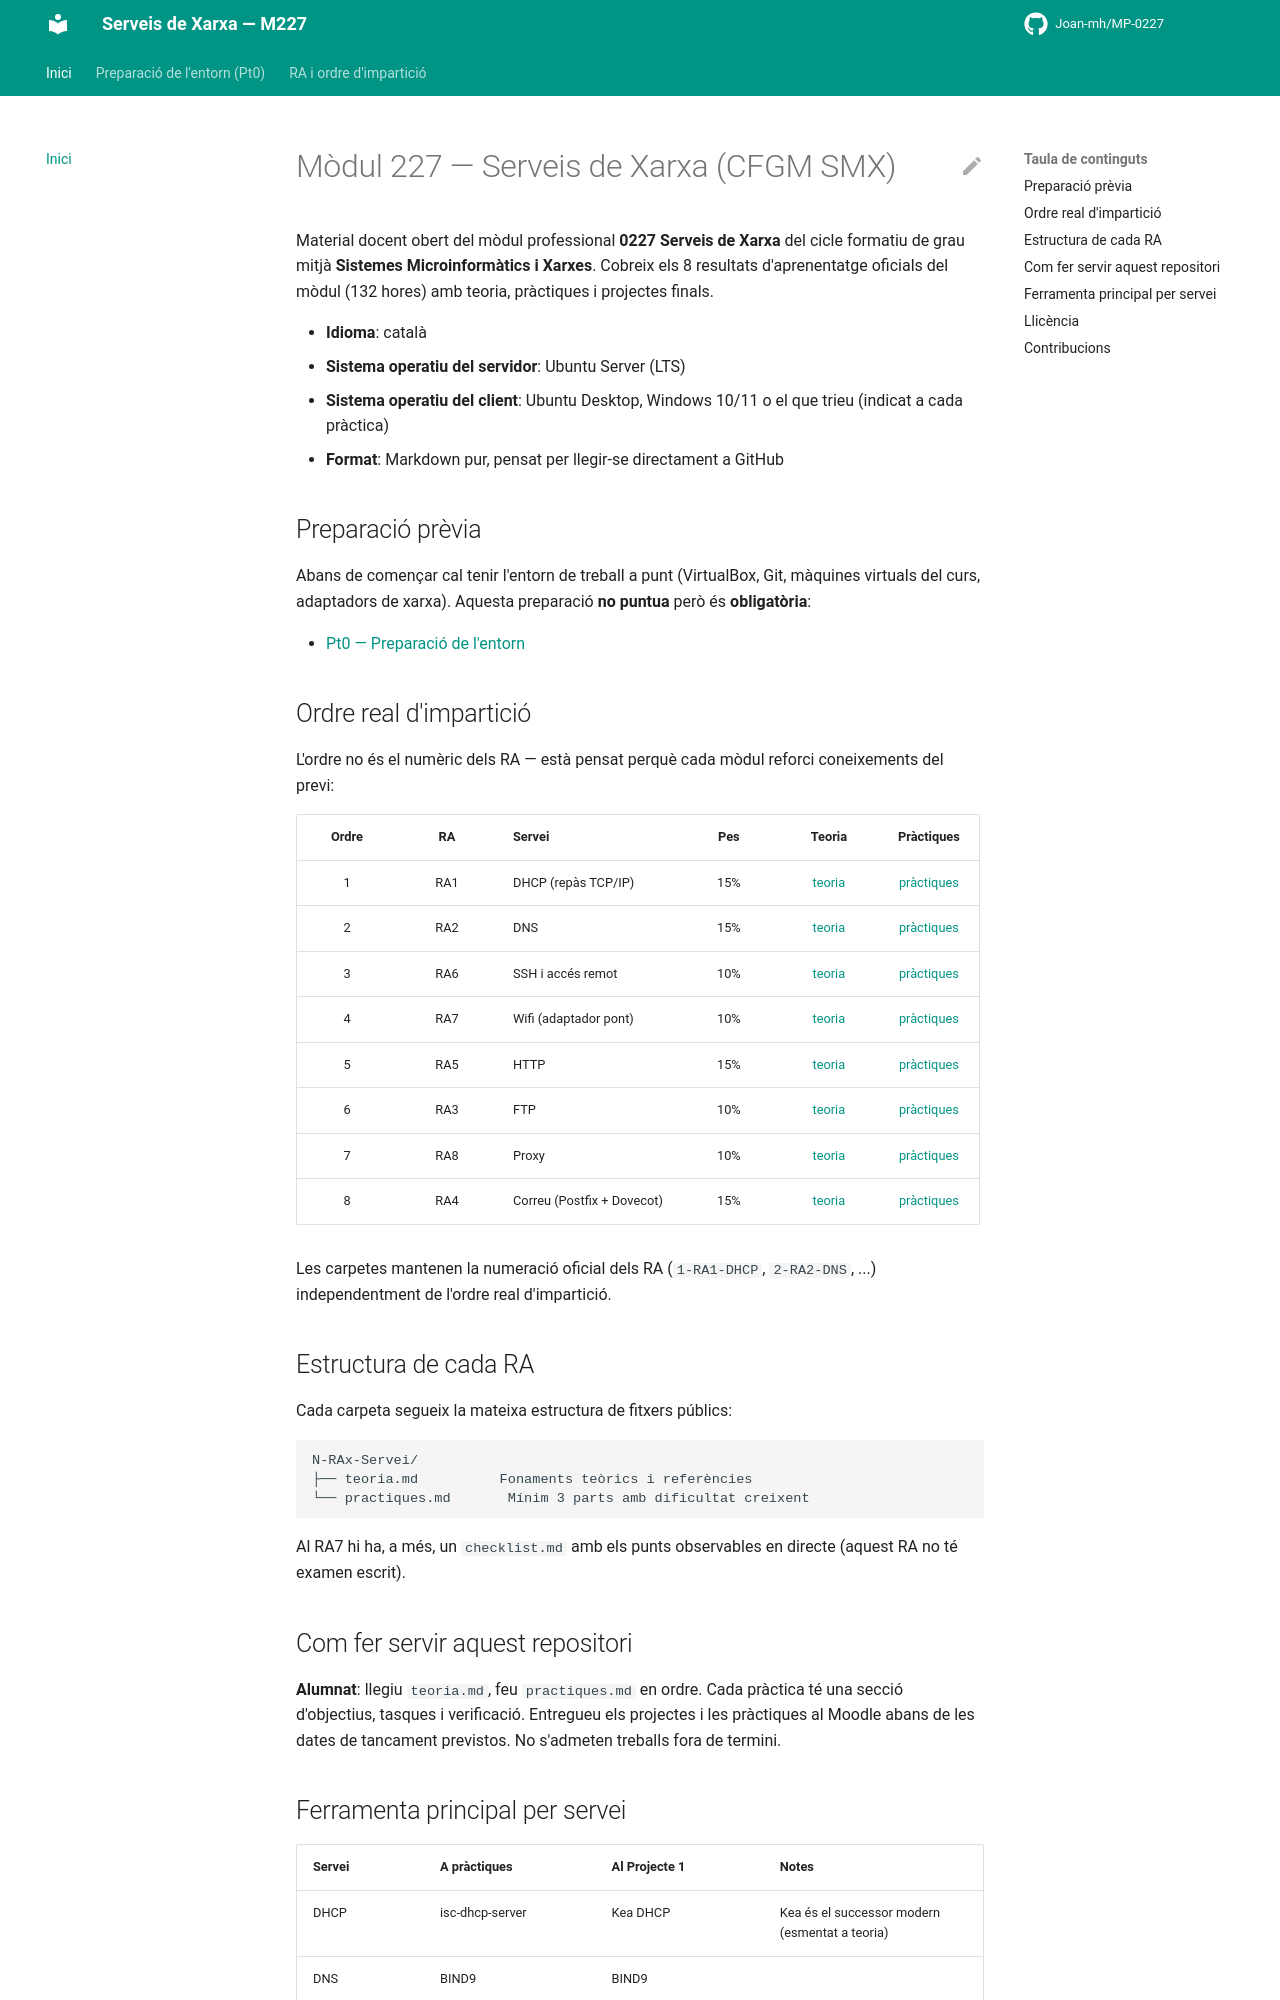

repository: Joan-mh/MP-0227 · page: index.html · generator: mkdocs

# Mòdul 227 — Serveis de Xarxa (CFGM SMX)

Material docent obert del mòdul professional **0227 Serveis de Xarxa** del cicle formatiu de grau mitjà **Sistemes Microinformàtics i Xarxes**. Cobreix els 8 resultats d'aprenentatge oficials del mòdul (132 hores) amb teoria, pràctiques i projectes finals.

- **Idioma**: català
- **Sistema operatiu del servidor**: Ubuntu Server (LTS)
- **Sistema operatiu del client**: Ubuntu Desktop, Windows 10/11 o el que trieu (indicat a cada pràctica)
- **Format**: Markdown pur, pensat per llegir-se directament a GitHub

## Preparació prèvia

Abans de començar cal tenir l'entorn de treball a punt (VirtualBox, Git, màquines virtuals del curs, adaptadors de xarxa). Aquesta preparació **no puntua** però és **obligatòria**:

- [Pt0 — Preparació de l'entorn](0-RA0-PrepEntorn/practiques.md)

## Ordre real d'impartició

L'ordre no és el numèric dels RA — està pensat perquè cada mòdul reforci coneixements del previ:

| Ordre | RA | Servei | Pes | Teoria | Pràctiques |
|:-:|:-:|---|:-:|:-:|:-:|
| 1 | RA1 | DHCP (repàs TCP/IP) | 15% | [teoria](1-RA1-DHCP/teoria.md) | [pràctiques](1-RA1-DHCP/practiques.md) |
| 2 | RA2 | DNS | 15% | [teoria](2-RA2-DNS/teoria.md) | [pràctiques](2-RA2-DNS/practiques.md) |
| 3 | RA6 | SSH i accés remot | 10% | [teoria](6-RA6-SSH/teoria.md) | [pràctiques](6-RA6-SSH/practiques.md) |
| 4 | RA7 | Wifi (adaptador pont) | 10% | [teoria](7-RA7-Wifi/teoria.md) | [pràctiques](7-RA7-Wifi/practiques.md) |
| 5 | RA5 | HTTP | 15% | [teoria](5-RA5-HTTP/teoria.md) | [pràctiques](5-RA5-HTTP/practiques.md) |
| 6 | RA3 | FTP | 10% | [teoria](3-RA3-FTP/teoria.md) | [pràctiques](3-RA3-FTP/practiques.md) |
| 7 | RA8 | Proxy | 10% | [teoria](8-RA8-Proxy/teoria.md) | [pràctiques](8-RA8-Proxy/practiques.md) |
| 8 | RA4 | Correu (Postfix + Dovecot) | 15% | [teoria](4-RA4-Mail/teoria.md) | [pràctiques](4-RA4-Mail/practiques.md) |

Les carpetes mantenen la numeració oficial dels RA (`1-RA1-DHCP`, `2-RA2-DNS`, ...) independentment de l'ordre real d'impartició.

## Estructura de cada RA

Cada carpeta segueix la mateixa estructura de fitxers públics:

```
N-RAx-Servei/
├── teoria.md          Fonaments teòrics i referències
└── practiques.md       Mínim 3 parts amb dificultat creixent
```

Al RA7 hi ha, a més, un `checklist.md` amb els punts observables en directe (aquest RA no té examen escrit).

## Com fer servir aquest repositori

**Alumnat**: llegiu `teoria.md`, feu `practiques.md` en ordre. Cada pràctica té una secció d'objectius, tasques i verificació. Entregueu els projectes i les pràctiques al Moodle abans de les dates de tancament previstos. No s'admeten treballs fora de termini.
